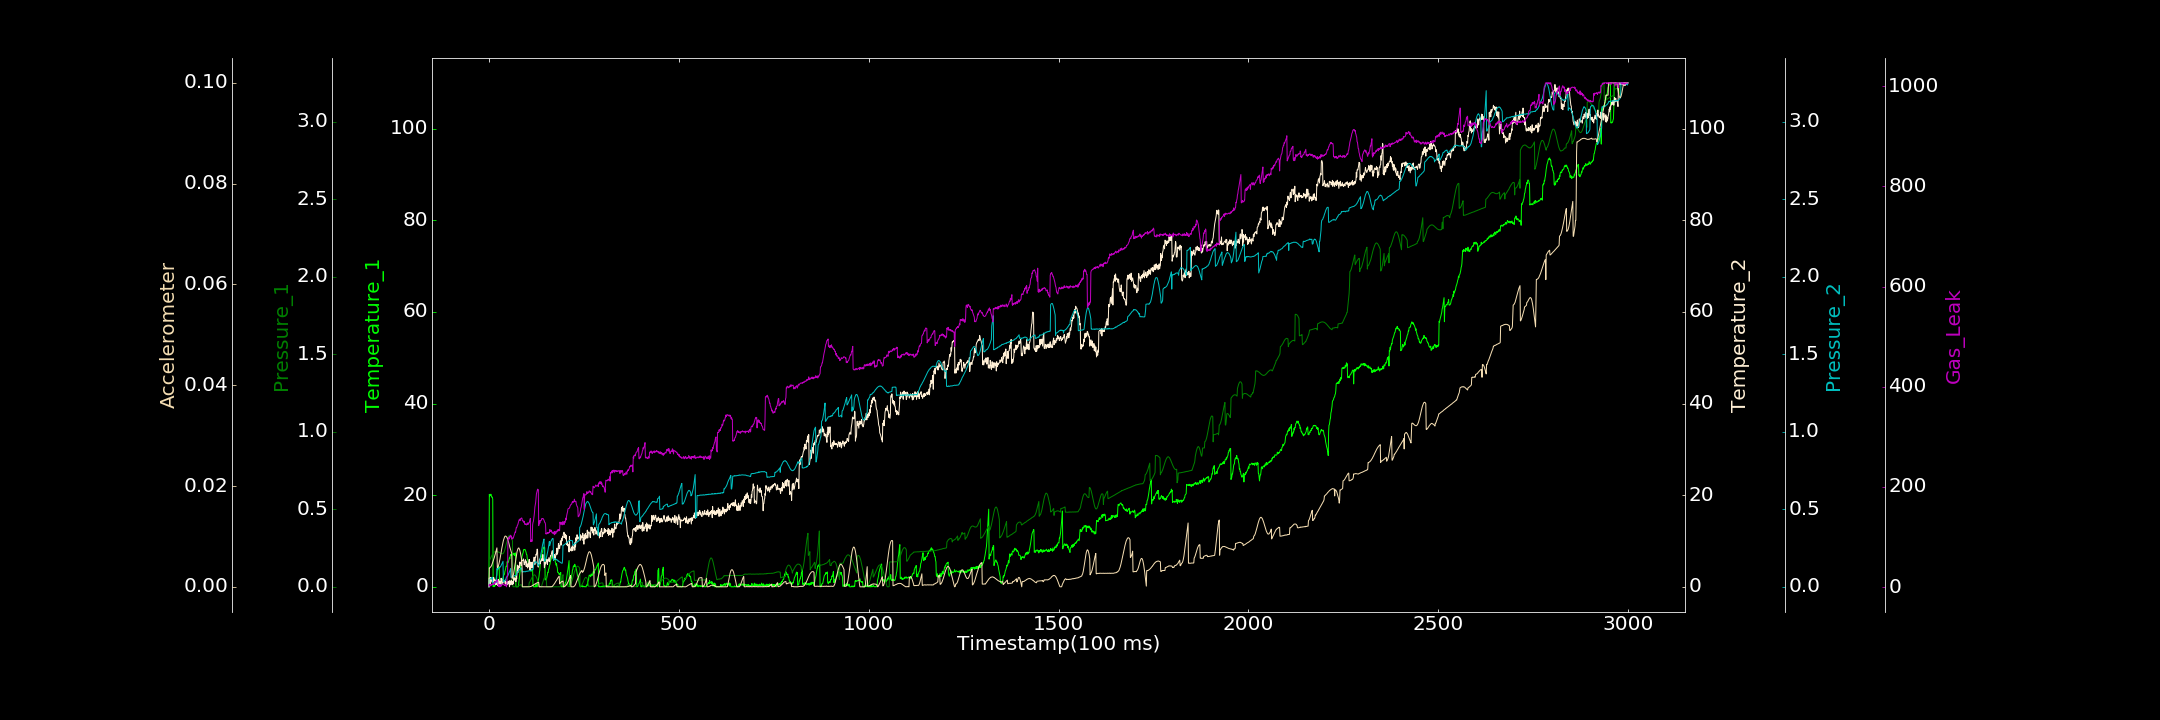

Data behind this chart, as committed beside it:
0.000000000, 0.211055561, 0.000000000, 0.000000000, 0.001184337, 0.000000000, 1.868710908
1, 20.18, 0.1674, 1.952, 0.0489, 0.003771, 5.714
2, 19.81, 0.1729, 0.8749, 0.05168, 0.003755, 5.287
3, 20.05, 0.1783, 0.2047, 0.05046, 0.003812, 2.82
4, 20.01, 0.1837, 1.724, 0.05253, 0.00392, 5.459
5, 20.22, 0.1888, 2.076, 0.05277, 0.003984, 3.73
6, 20.04, 0.1935, 1.424, 0.05583, 0.004111, 3.316
7, 19.57, 0.1993, 1.243, 0.06062, 0.004219, 5.473
8, 19.62, 0.204, 1.015, 0.05867, 0.004436, 5.547
9, 19.56, 0.2083, 1.558, 0.06176, 0.004591, 6.275
10, 19.06, 0.212, 1.662, 0.02754, 0.004824, 4.964
11, 0.06443, 0.2158, 1.132, 0.0249, 0.005085, 5.836
12, 0.3231, 0.219, 2.032, 0.02512, 0.005289, 7.44
13, 0.000000000, 0.2209, 1.98, 0.02718, 0.005526, 5.219
14, 0.2232, 0.2244, 1.51, 0.02748, 0.005774, 9.253
15, 0.09527, 0.225, 1.619, 0.02679, 0.006035, 6.637
16, 0.2194, 0.2266, 1.206, 0.02865, 0.006313, 10.8
17, 0.9428, 0.2265, 1.445, 0.02726, 0.006596, 8.979
18, 1.268, 0.2279, 0.4579, 0.02817, 0.006888, 12.19
19, 1.802, 0.2278, 0.7032, 0.02871, 0.007177, 11.44
20, 2.403, 0.2285, 1.4, 0.02991, 0.007456, 11.91
21, 2.524, 0.2279, 0.4719, 0.1184, 0.007728, 12.89
22, 3.554, 0.227, 1.167, 0.1136, 0.003793, 14.78
23, 3.639, 0.2263, 0.2667, 0.1159, 0.003852, 13.39
24, 4.012, 0.2254, 0.2697, 0.1167, 0.004005, 4.515
25, 4.449, 0.2236, 1.614, 0.1175, 0.00422, 1.006
26, 4.187, 0.2229, 0.5083, 0.1202, 0.004461, 4.569
27, 4.341, 0.2208, 0.3088, 0.1229, 0.004783, 2.72
28, 0.000000000, 0.2207, 1.283, 0.126, 0.005108, 0.9266
29, 0.000000000, 0.2192, 1.087, 0.1264, 0.0055, 5.621
30, 0.4105, 0.2171, 1.136, 0.1311, 0.005902, 1.478
31, 0.1769, 0.2165, 0.1213, 0.1335, 0.006338, 1.417
32, 0.2944, 0.2148, 1.875, 0.1393, 0.006787, 4.059
33, 1.008, 0.2147, 1.263, 0.1438, 0.007264, 3.615
34, 1.161, 0.2131, 1.668, 0.149, 0.007677, 3.921
35, 1.658, 0.2125, 0.6459, 0.1546, 0.008062, 6.009
36, 1.733, 0.2125, 0.7278, 0.1602, 0.008511, 5.536
37, 1.925, 0.2148, 1.036, 0.1656, 0.008864, 6.254
38, 2.29, 0.2167, 1.025, 0.03222, 0.009187, 6.215
39, 2.59, 0.2209, 1.256, 0.03457, 0.009414, 4.738
40, 2.628, 0.226, 1.167, 0.03464, 0.009648, 4.379
41, 2.768, 0.2335, 1.3, 0.04013, 0.009853, 3.036
42, 3.335, 0.2414, 0.9853, 0.04163, 0.01001, 3.664
43, 3.604, 0.251, 0.6106, 0.04725, 0.01006, 5.081
44, 3.972, 0.2607, 1.284, 0.04807, 0.01006, 4.087
45, 4.476, 0.2709, 0.5039, 0.05547, 0.01001, 2.844
46, 4.438, 0.2797, 0.9054, 0.06305, 0.009911, 0.5884
47, 4.65, 0.2907, 0.8691, 0.06574, 0.009847, 3.859
48, 5.488, 0.3, 0.8188, 0.06618, 0.009674, 22.8
49, 5.155, 0.3075, 0.4834, 0.06923, 0.009494, 21.13
50, 5.414, 0.3153, 1.146, 0.07345, 0.009264, 95.34
51, 5.365, 0.3219, 0.7024, 0.08011, 0.009005, 95.83
52, 5.693, 0.326, 0.6701, 0.08549, 0.008762, 98.59
53, 5.947, 0.3296, 1.265, 0.09232, 0.008439, 95.7
54, 6.382, 0.332, 0.000000000, 0.09827, 0.008162, 101.2
55, 6.131, 0.3316, 1.318, 0.1033, 0.007864, 99.76
56, 6.75, 0.3314, 0.4661, 0.1115, 0.007601, 99.5
57, 6.996, 0.3273, 0.4425, 0.118, 0.00734, 103.6
58, 7.116, 0.3233, 0.7874, 0.06188, 0.007067, 100.8
59, 6.837, 0.3179, 1.474, 0.06256, 0.006861, 101.9
60, 6.998, 0.3118, 0.8862, 0.06277, 0.006661, 95.75
... 2,939 more rows
